Run: headless pygame with SDL's dummy video driver; simulated clock (each Clock.tick advances the game by its frame time, no real sleeping); random seed 0; keys injected as events and as key.get_pressed() state; no mouse input.
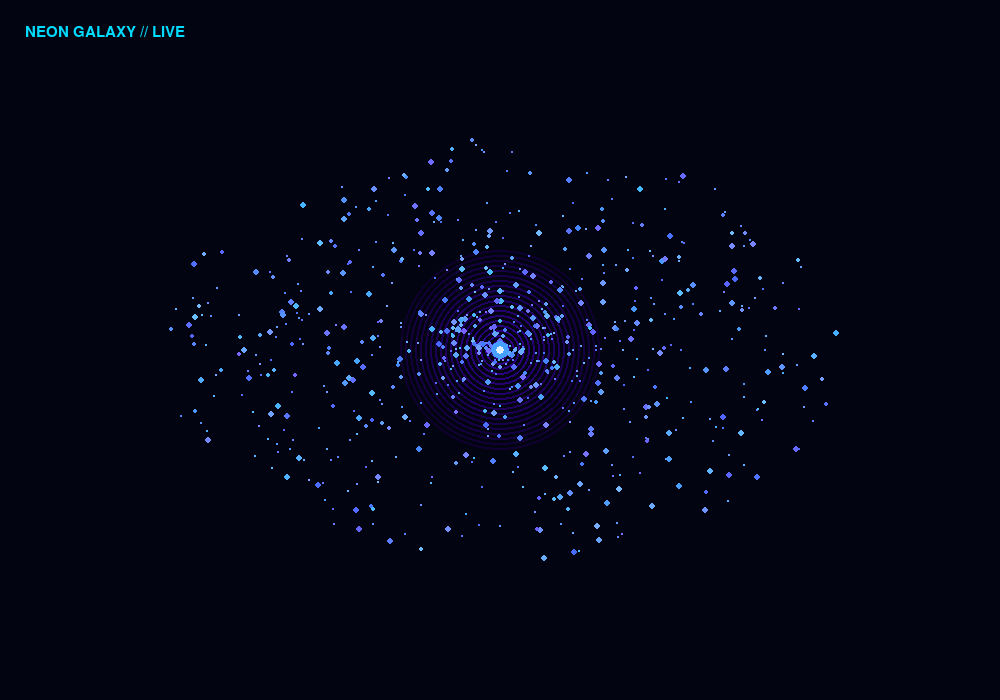
Frame 1 of 4 · flips 1–60 · no input
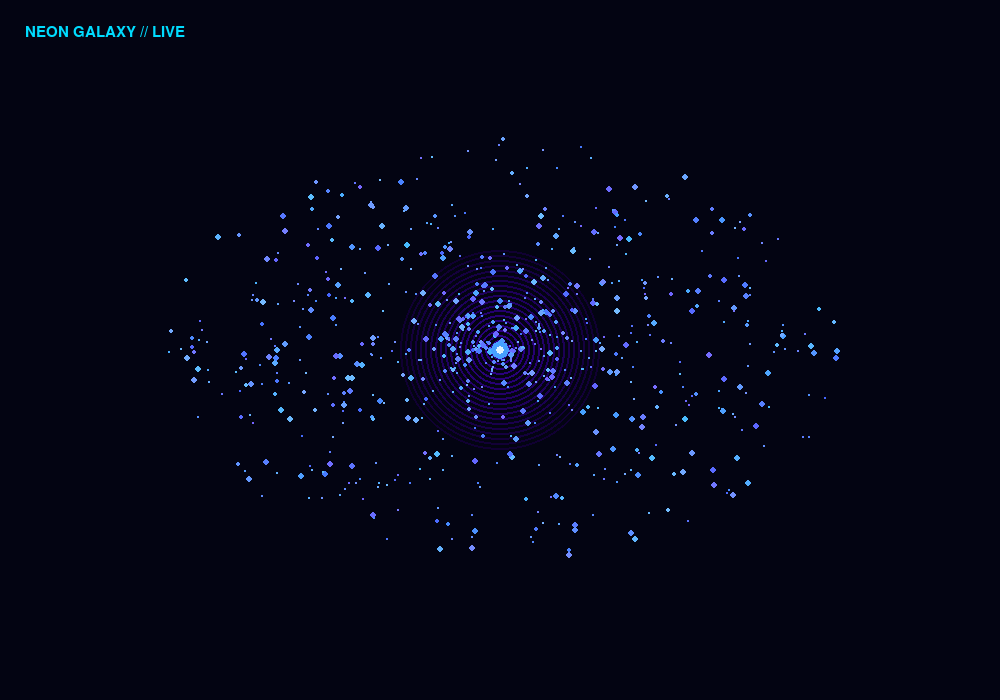
Frame 2 of 4 · flips 61–180 · tapped SPACE, RETURN · held RIGHT (→), D
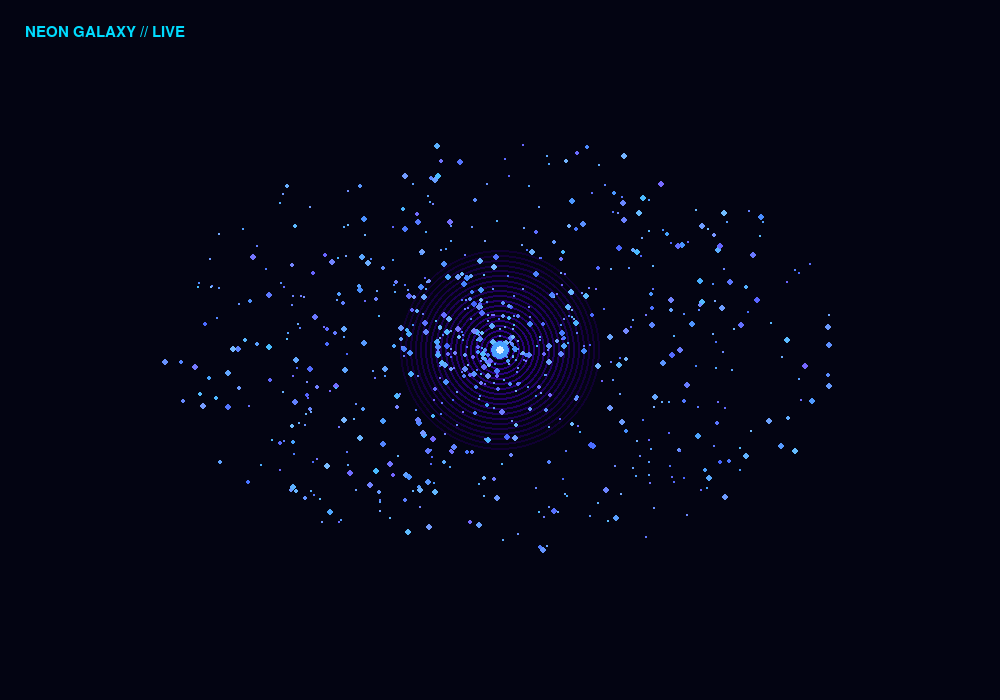
Frame 3 of 4 · flips 181–300 · held DOWN (↓), S
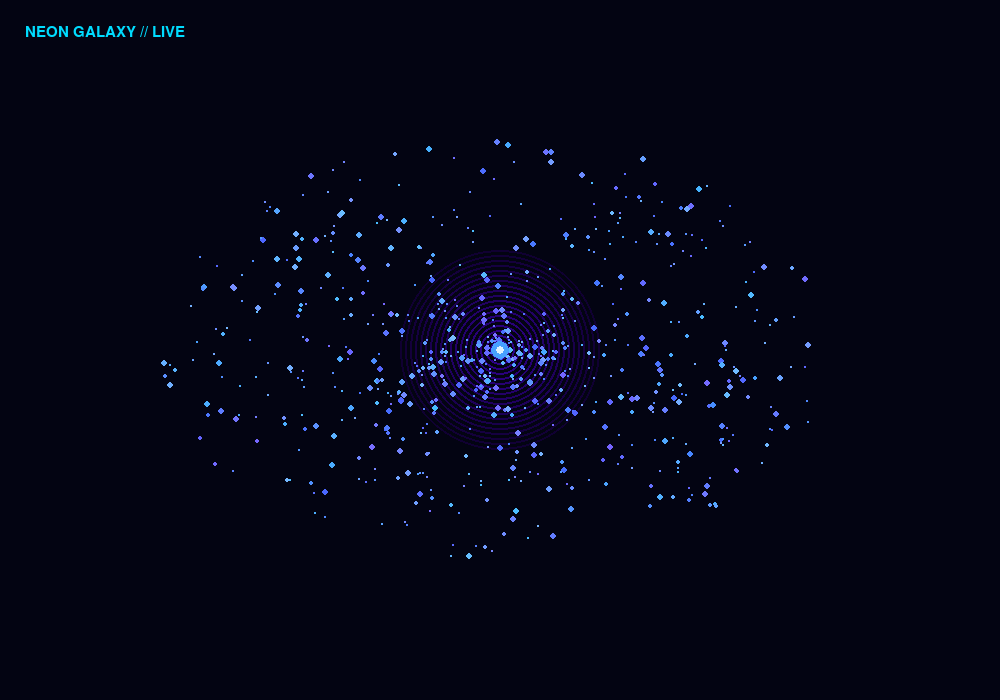
Frame 4 of 4 · flips 301–420 · held LEFT (←), A, UP (↑), W

The pygame program that drew these frames:


import pygame
import random
import math

pygame.init()

WIDTH, HEIGHT = 1000, 700
screen = pygame.display.set_mode((WIDTH, HEIGHT))
pygame.display.set_caption("NEON GALAXY")

clock = pygame.time.Clock()
center = (WIDTH // 2, HEIGHT // 2)

stars = []

for _ in range(700):
    angle = random.uniform(0, math.tau)
    radius = random.uniform(10, 340)
    speed = random.uniform(0.15, 0.8)
    size = random.choice([1, 1, 2, 3])

    stars.append([angle, radius, speed, size])

running = True
rotation = 0

while running:
    screen.fill((3, 4, 18))

    for event in pygame.event.get():
        if event.type == pygame.QUIT:
            running = False

    rotation += 0.003

    # Glowing galaxy core
    for r in range(100, 5, -5):
        glow = max(0, 150 - r)
        pygame.draw.circle(
            screen,
            (glow // 3, 0, glow),
            center,
            r,
            2
        )

    # Spiral stars
    for star in stars:
        angle, radius, speed, size = star
        angle += speed * 0.008 + rotation
        star[0] = angle

        spiral_angle = angle + radius * 0.018

        x = center[0] + math.cos(spiral_angle) * radius
        y = center[1] + math.sin(spiral_angle) * radius * 0.62

        color = (
            random.randint(70, 120),
            random.randint(100, 190),
            255
        )

        pygame.draw.circle(
            screen, color,
            (int(x), int(y)), size
        )

    # Central energy sphere
    pygame.draw.circle(screen, (70, 160, 255), center, 9)
    pygame.draw.circle(screen, (220, 240, 255), center, 4)

    font = pygame.font.SysFont("consolas", 22)
    label = font.render("NEON GALAXY // LIVE", True, (0, 220, 255))
    screen.blit(label, (25, 25))

    pygame.display.flip()
    clock.tick(60)

pygame.quit()
